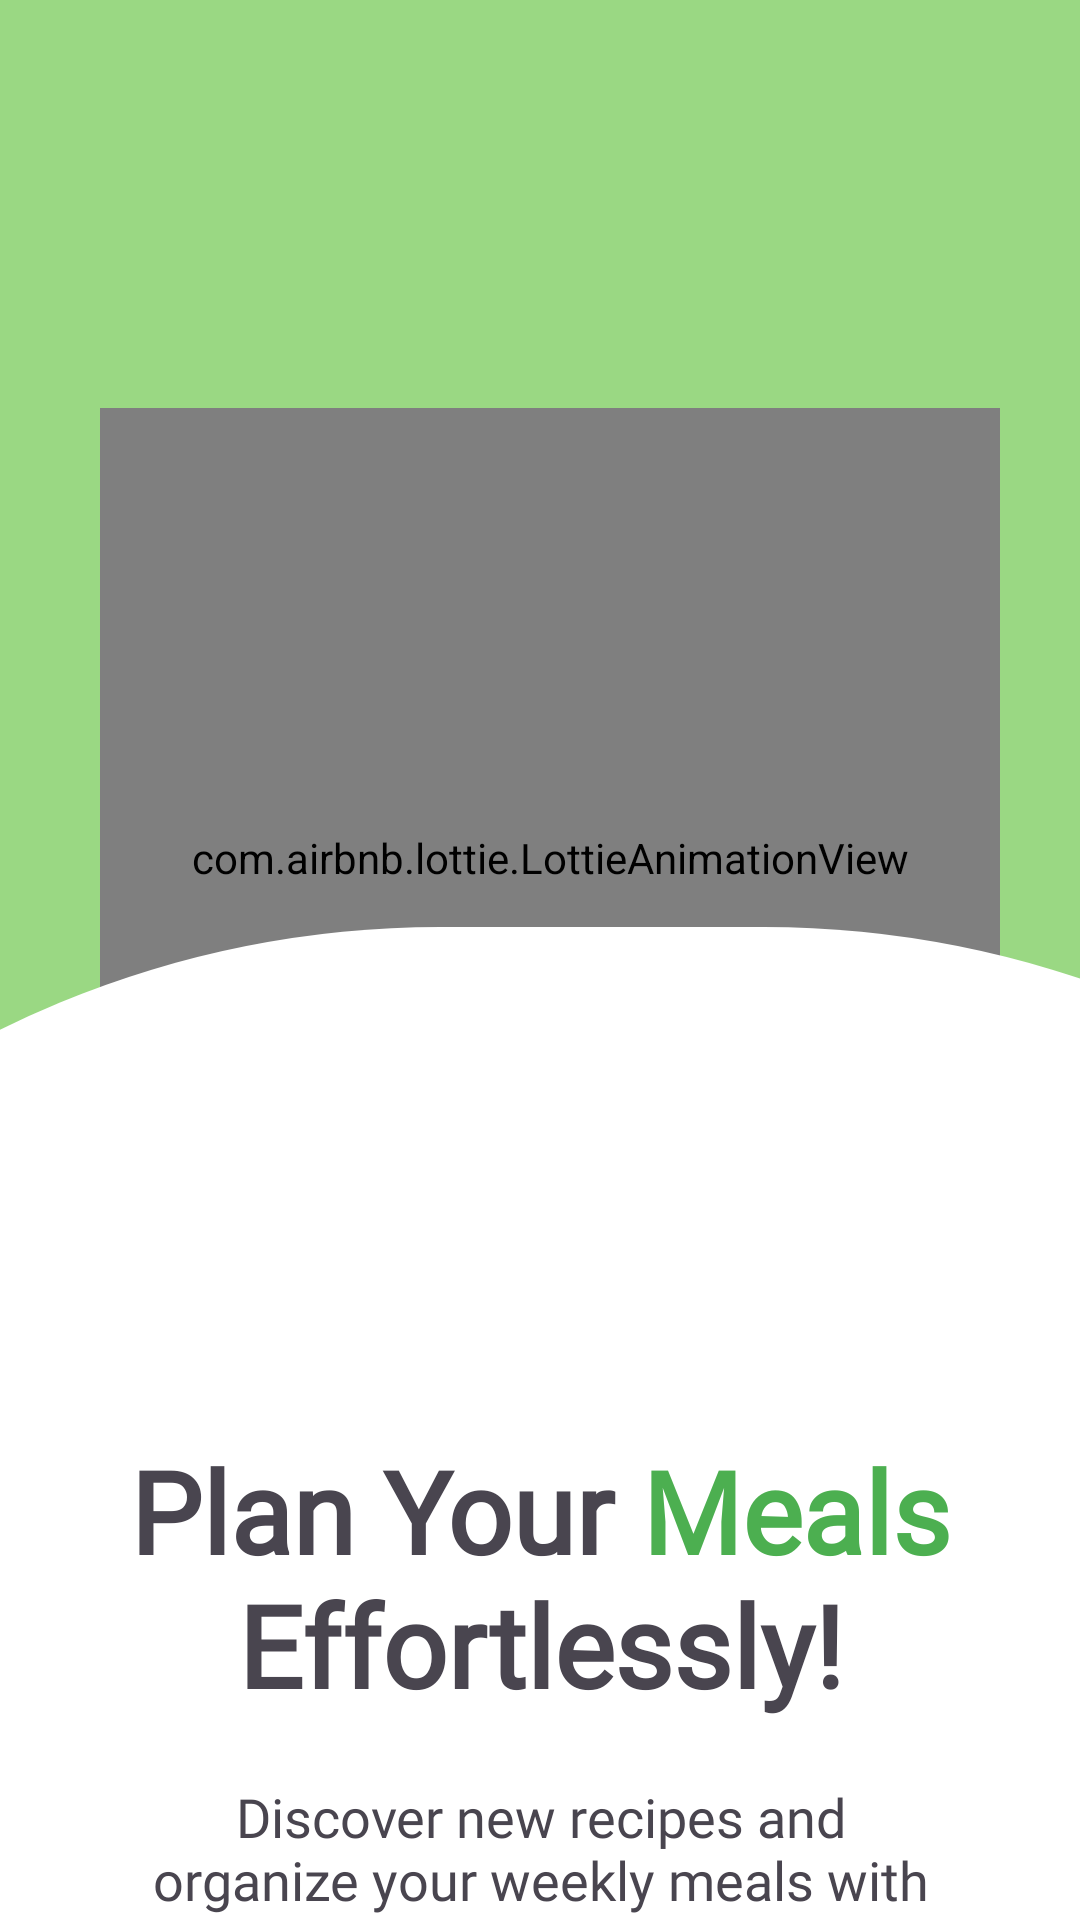

Here is an Android app screen rendered from its layout file. Give the layout XML and the strings, colors and styles it references.
<!-- AndroidManifest.xml: application theme Theme.Akalaty -->
<!-- res/layout/fragment_first.xml -->
<?xml version="1.0" encoding="utf-8"?>
<androidx.constraintlayout.widget.ConstraintLayout xmlns:android="http://schemas.android.com/apk/res/android"
    xmlns:app="http://schemas.android.com/apk/res-auto"
    xmlns:tools="http://schemas.android.com/tools"
    android:layout_width="match_parent"
    android:layout_height="match_parent"
    android:background="@drawable/img_test_bg"
    tools:context=".ui.onboarding.screens.FirstScreen">

    <com.airbnb.lottie.LottieAnimationView
        android:id="@+id/imgOnboarding1"
        android:layout_width="300dp"
        android:layout_height="300dp"
        android:layout_centerInParent="true"
        android:layout_marginTop="136dp"
        app:layout_constraintEnd_toEndOf="parent"
        app:layout_constraintHorizontal_bias="0.558"
        app:layout_constraintStart_toStartOf="parent"
        app:layout_constraintTop_toTopOf="parent"
        app:lottie_autoPlay="true"
        app:lottie_rawRes="@raw/img_lottie_first" />

    <ImageView
        android:id="@+id/img_shape"
        android:layout_width="770dp"
        android:layout_height="331dp"
        android:background="@drawable/onboarding_bg_shape"
        app:layout_constraintBottom_toBottomOf="parent"
        app:layout_constraintEnd_toEndOf="parent"
        app:layout_constraintHorizontal_bias="0.451"
        app:layout_constraintStart_toStartOf="parent" />

    <TextView
        android:id="@+id/txtOnboardingTitle1"
        android:layout_width="wrap_content"
        android:layout_height="wrap_content"
        android:layout_marginTop="42dp"
        android:fontFamily="@font/inter_18pt_regular"
        android:gravity="center_horizontal"
        android:text="@string/onboarding_first_name"
        android:textSize="38sp"
        android:textStyle="bold"
        app:layout_constraintEnd_toEndOf="parent"
        app:layout_constraintStart_toStartOf="parent"
        app:layout_constraintTop_toBottomOf="@+id/imgOnboarding1" />

    <TextView
        android:id="@+id/txtOnboardingDesc1"
        android:layout_width="0dp"
        android:layout_height="wrap_content"
        android:layout_marginStart="50dp"
        android:layout_marginTop="20dp"
        android:layout_marginEnd="50dp"
        android:fontFamily="@font/inter_18pt_regular"
        android:gravity="center"
        android:text="@string/onboarding_first_desc"
        android:textSize="18sp"
        app:layout_constraintEnd_toEndOf="parent"
        app:layout_constraintStart_toStartOf="parent"
        app:layout_constraintTop_toBottomOf="@+id/txtOnboardingTitle1" />

    <Button
        android:id="@+id/btnOnboardingNext1"
        android:layout_width="match_parent"
        android:layout_height="wrap_content"
        android:layout_marginHorizontal="20dp"
        android:layout_marginVertical="20dp"
        android:elevation="3dp"
        android:gravity="center_horizontal"
        android:paddingVertical="15dp"
        android:stateListAnimator="@null"
        android:text="@string/next"
        android:fontFamily="@font/inter_18pt_regular"
        android:textSize="16sp"
        android:textColor="@color/white"
        app:cornerRadius="10dp"
        app:layout_constraintBottom_toBottomOf="@+id/img_shape"
        app:layout_constraintEnd_toEndOf="parent"
        app:layout_constraintStart_toStartOf="parent"
        app:layout_constraintTop_toBottomOf="@+id/txtOnboardingDesc1" />


</androidx.constraintlayout.widget.ConstraintLayout>
<!-- resources referenced by this layout -->
<resources>
  <color name="white">#FFFFFFFF</color>
  <!-- drawable img_test_bg: jpg bitmap (drawable, 15736 bytes) -->
  <!-- drawable onboarding_bg_shape (drawable) -->
  <?xml version="1.0" encoding="utf-8"?>
  <shape xmlns:android="http://schemas.android.com/apk/res/android">
  
      <solid android:color="@color/white" />
      <corners android:topLeftRadius="500dp" android:topRightRadius="500dp"/>
  </shape>
  <string name="next">Next</string>
  <string name="onboarding_first_desc">Discover new recipes and organize your weekly meals with ease.</string>
  <string name="onboarding_first_name">Plan Your <font color="#4CAF50">Meals</font> Effortlessly!</string>
  <style name="Theme.Akalaty" parent="Base.Theme.Akalaty" />
  <style name="Base.Theme.Akalaty" parent="Theme.Material3.DayNight.NoActionBar">
          
          <item name="colorPrimary">@color/colorGreen</item>
          <item name="colorPrimaryVariant">@color/colorGreenDark</item>
          <item name="colorOnPrimary">@color/black</item>
          
          <item name="colorSecondary">@color/white</item>
          <item name="colorSecondaryVariant">@color/white</item>
          <item name="colorOnSecondary">@color/black</item>
          
          <item name="android:statusBarColor" tools:targetApi="l">?attr/colorPrimaryVariant</item>
          
          <item name="android:homeAsUpIndicator">@drawable/ic_back</item>
      </style>
  <color name="colorGreen">#9AD983</color>
  <color name="colorGreenDark">#11755D</color>
  <color name="black">#FF000000</color>
  <!-- drawable ic_back (drawable) -->
  <vector xmlns:android="http://schemas.android.com/apk/res/android"
      android:width="24dp"
      android:height="24dp"
      android:alpha="0.8"
      android:tint="#000000"
      android:viewportWidth="24"
      android:viewportHeight="24">
      <path
          android:fillColor="@android:color/white"
          android:pathData="M11.67,3.87L9.9,2.1 0,12l9.9,9.9 1.77,-1.77L3.54,12z" />
  </vector>
</resources>
